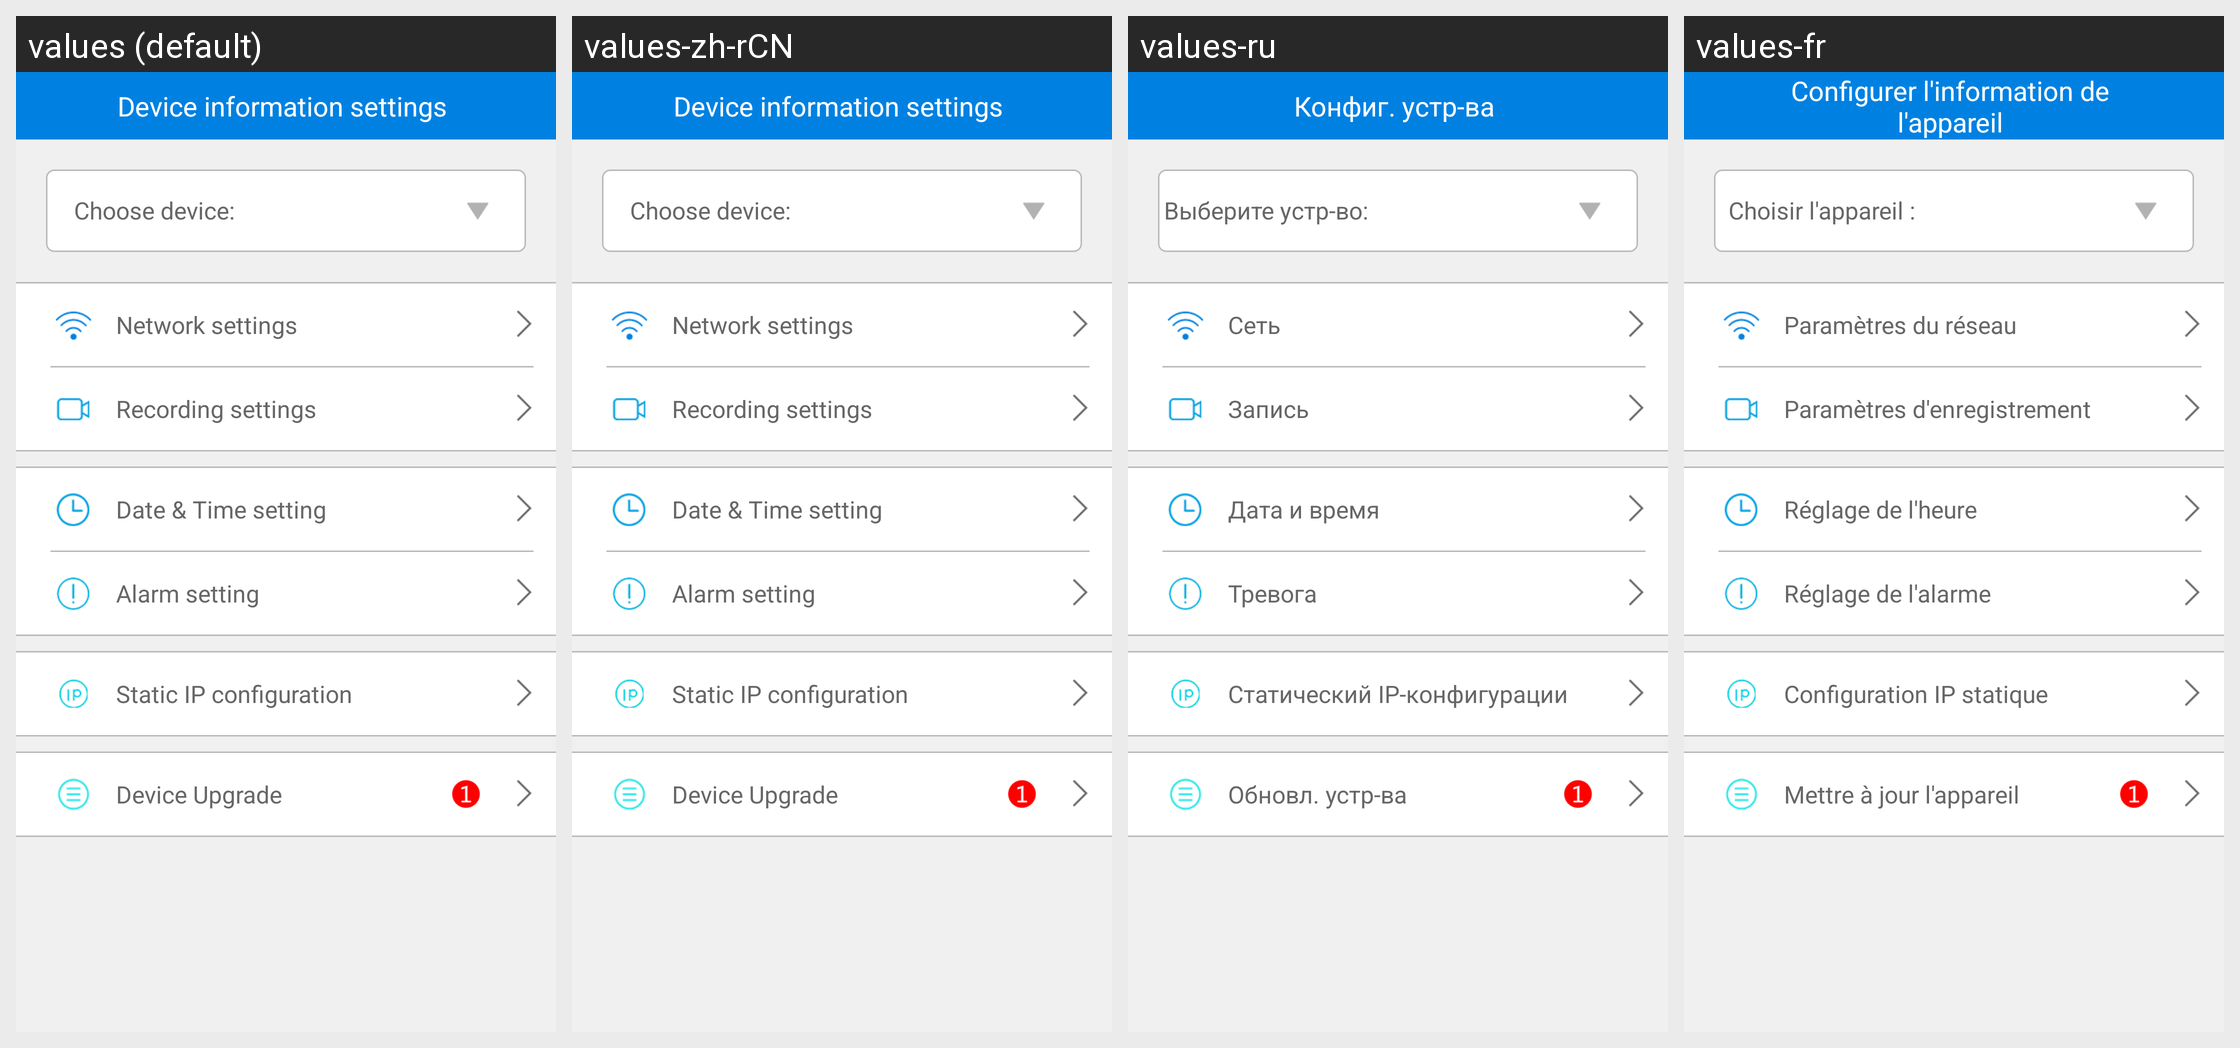

Here is an Android app screen in its default locale and in the app's own translations. Write out the translated-string differences for the strings that appear on this screen.
Android screen res/layout/activity_nvplayer_config.xml rendered under 4 locales, left to right: values (default), values-zh-rCN, values-ru, values-fr. Device: Nexus 5 (rendered at 1080×1920; each locale shown at half size, 540×960, under a caption strip naming it); theme AppTheme.
Other locales in the repository, not shown: values-zh-rTW.
Strings drawn on this screen, with the default value and each locale's value (text and hints the layout hard-codes, and strings that could not be matched under every locale, appear in the picture but are not listed):

server_config
  values: Device information settings
  values-zh-rCN: Device information settings
  values-ru: Конфиг. устр-ва
  values-fr: Configurer l'information de l'appareil

deviceChoose
  values: Choose device:
  values-zh-rCN: Choose device:
  values-ru: Выберите устр-во:
  values-fr: Choisir l'appareil :

config_network
  values: Network settings
  values-zh-rCN: Network settings
  values-ru: Сеть
  values-fr: Paramètres du réseau

config_record
  values: Recording settings
  values-zh-rCN: Recording settings
  values-ru: Запись
  values-fr: Paramètres d'enregistrement

config_time
  values: Date & Time setting
  values-zh-rCN: Date & Time setting
  values-ru: Дата и время
  values-fr: Réglage de l'heure

config_alarm_prompt
  values: Alarm setting
  values-zh-rCN: Alarm setting
  values-ru: Тревога
  values-fr: Réglage de l'alarme

str_static_ip_config
  values: Static IP configuration
  values-zh-rCN: Static IP configuration
  values-ru: Статический IP-конфигурации
  values-fr: Configuration IP statique

strDeviceVerInfo
  values: Device Upgrade
  values-zh-rCN: Device Upgrade
  values-ru: Обновл. устр-ва
  values-fr: Mettre à jour l'appareil
